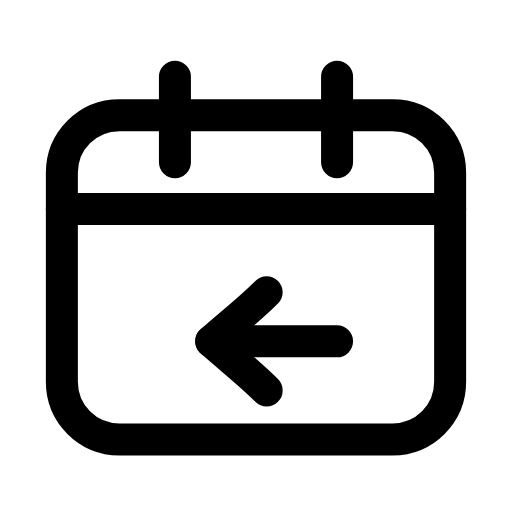
t = 0.00 s
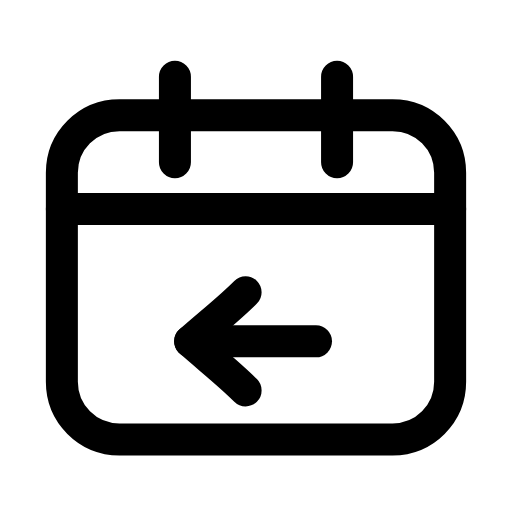
t = 0.23 s
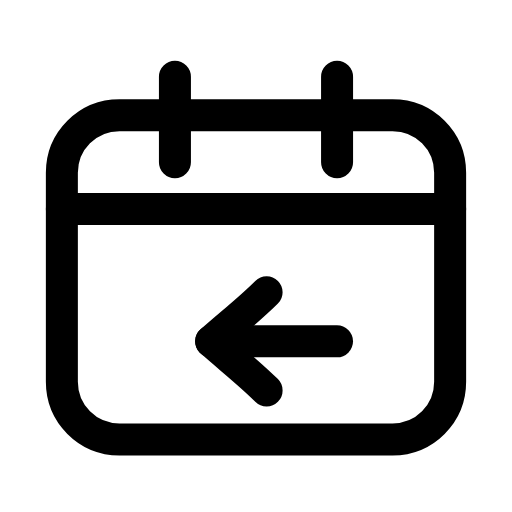
t = 0.47 s
t = 0.68 s: frame unchanged from t = 0.00 s, image omitted
t = 0.92 s: frame unchanged from t = 0.00 s, image omitted
t = 1.17 s: frame unchanged from t = 0.00 s, image omitted

The animated SVG that drew these frames (rendered in a browser with its animation timeline set to each time). Animation: 1 SMIL element (animateTransform=1); one cycle of 1.40 s, repeats indefinitely.

<svg xmlns="http://www.w3.org/2000/svg" width="24" height="24" viewBox="0 0 24 24" fill="none"><path stroke="currentColor" stroke-width="1.5" stroke-linecap="round" stroke-linejoin="round" fill="none" d="M5.6 5.4L18.4 5.4C19.9 5.4 21.1 6.6 21.1 8.1L21.1 17.9C21.1 19.4 19.9 20.6 18.4 20.6L5.6 20.6C4.1 20.6 2.9 19.4 2.9 17.9L2.9 8.1C2.9 6.6 4.1 5.4 5.6 5.4Z"></path><path stroke="currentColor" stroke-width="1.5" stroke-linecap="round" stroke-linejoin="round" fill="none" d="M8.2 3.6L8.2 7.6M15.8 3.6L15.8 7.6"></path><line stroke="currentColor" stroke-width="1.5" stroke-linecap="round" stroke-linejoin="round" fill="none" x1="2.9" y1="9.8" x2="21.1" y2="9.8"></line><g><animateTransform attributeName="transform" type="translate" values="0 0;0 0;-1.2 0;0 0;0 0;0 0;0 0;-1.2 0;0 0;0 0;0 0" keyTimes="0;0.135;0.2475;0.36;0.45;0.6;0.66;0.735;0.81;0.9;1" dur="1.4s" repeatCount="indefinite" calcMode="spline" keySplines="0.16 1 0.3 1;0.16 1 0.3 1;0.16 1 0.3 1;0.16 1 0.3 1;0.16 1 0.3 1;0.16 1 0.3 1;0.16 1 0.3 1;0.16 1 0.3 1;0.16 1 0.3 1;0.16 1 0.3 1"/><line stroke="currentColor" stroke-width="1.5" stroke-linecap="round" stroke-linejoin="round" fill="none" x1="9.9" y1="16" x2="15.8" y2="16"></line><path stroke="currentColor" stroke-width="1.5" stroke-linecap="round" stroke-linejoin="round" fill="none" d="M12.5 13.7C11.7 14.5 10.8 15.2 9.9 16C10.8 16.8 11.7 17.5 12.5 18.3"></path></g></svg>
